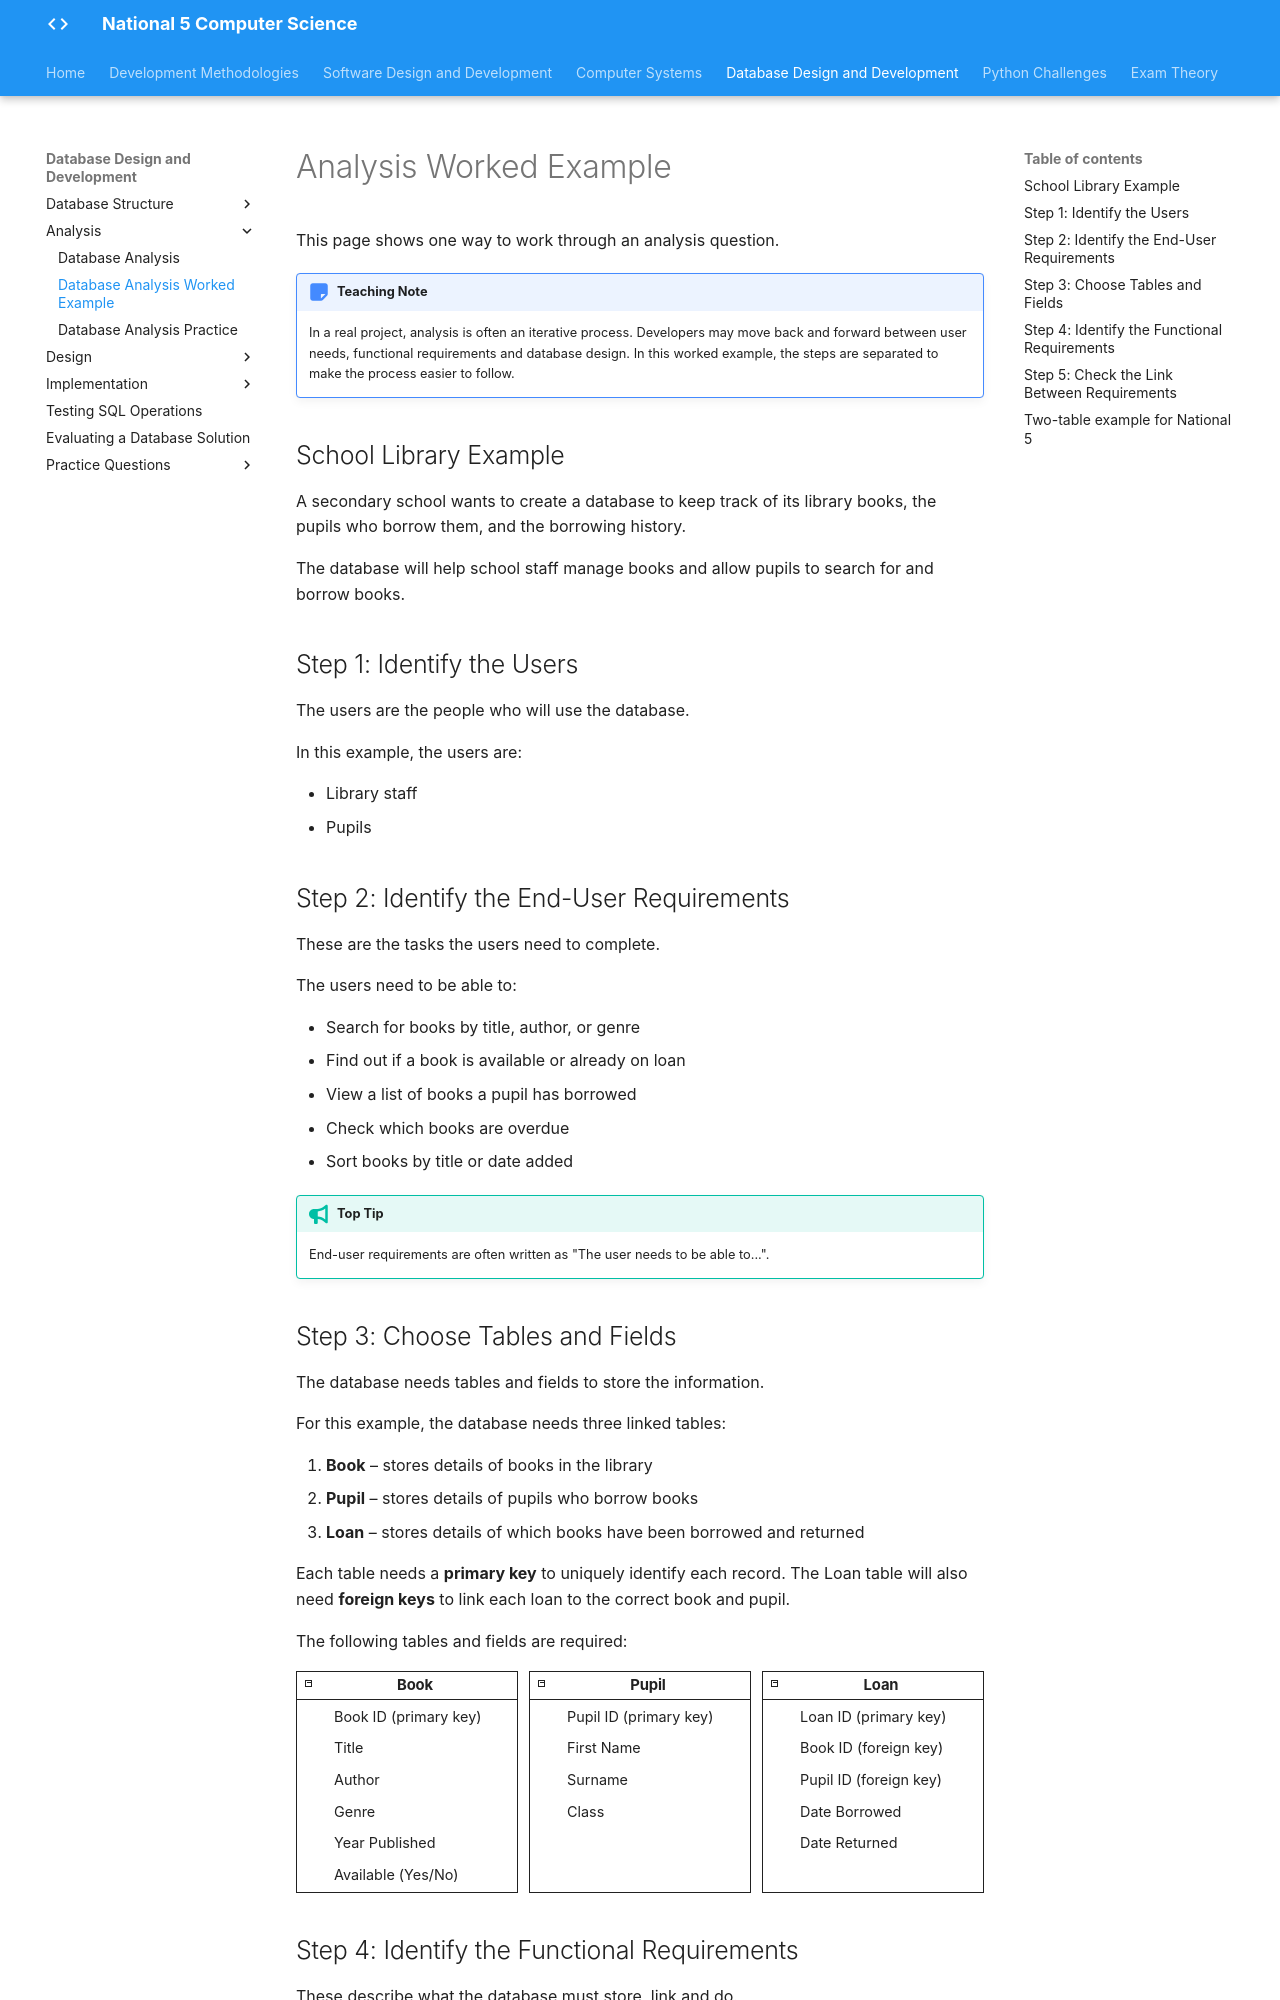

repository: Mr-Wood-CS/LN-National-5 · page: 04-ddd/4.2-analysis/3.2.1-worked-example/index.html · generator: mkdocs

# Analysis Worked Example

This page shows one way to work through an analysis question.

!!! note "Teaching Note"
    In a real project, analysis is often an iterative process. Developers may move back and forward between user needs, functional requirements and database design. In this worked example, the steps are separated to make the process easier to follow.

## School Library Example

A secondary school wants to create a database to keep track of its library books, the pupils who borrow them, and the borrowing history.

The database will help school staff manage books and allow pupils to search for and borrow books.

## Step 1: Identify the Users

The users are the people who will use the database.

In this example, the users are:

- Library staff
- Pupils

## Step 2: Identify the End-User Requirements

These are the tasks the users need to complete.

The users need to be able to:

- Search for books by title, author, or genre
- Find out if a book is available or already on loan
- View a list of books a pupil has borrowed
- Check which books are overdue
- Sort books by title or date added

!!! tip "Top Tip"
    End-user requirements are often written as "The user needs to be able to...".

## Step 3: Choose Tables and Fields

The database needs tables and fields to store the information.

For this example, the database needs three linked tables:

1. __Book__ – stores details of books in the library
2. __Pupil__ – stores details of pupils who borrow books
3. __Loan__ – stores details of which books have been borrowed and returned

Each table needs a __primary key__ to uniquely identify each record. The Loan table will also need __foreign keys__ to link each loan to the correct book and pupil.

The following tables and fields are required:

<div class="requirements-lists">
  <section class="requirements-list">
    <h3><span aria-hidden="true"></span>Book</h3>
    <ul>
      <li>Book ID (primary key)</li>
      <li>Title</li>
      <li>Author</li>
      <li>Genre</li>
      <li>Year Published</li>
      <li>Available (Yes/No)</li>
    </ul>
  </section>
  <section class="requirements-list">
    <h3><span aria-hidden="true"></span>Pupil</h3>
    <ul>
      <li>Pupil ID (primary key)</li>
      <li>First Name</li>
      <li>Surname</li>
      <li>Class</li>
    </ul>
  </section>
  <section class="requirements-list">
    <h3><span aria-hidden="true"></span>Loan</h3>
    <ul>
      <li>Loan ID (primary key)</li>
      <li>Book ID (foreign key)</li>
      <li>Pupil ID (foreign key)</li>
      <li>Date Borrowed</li>
      <li>Date Returned</li>
    </ul>
  </section>
</div>
